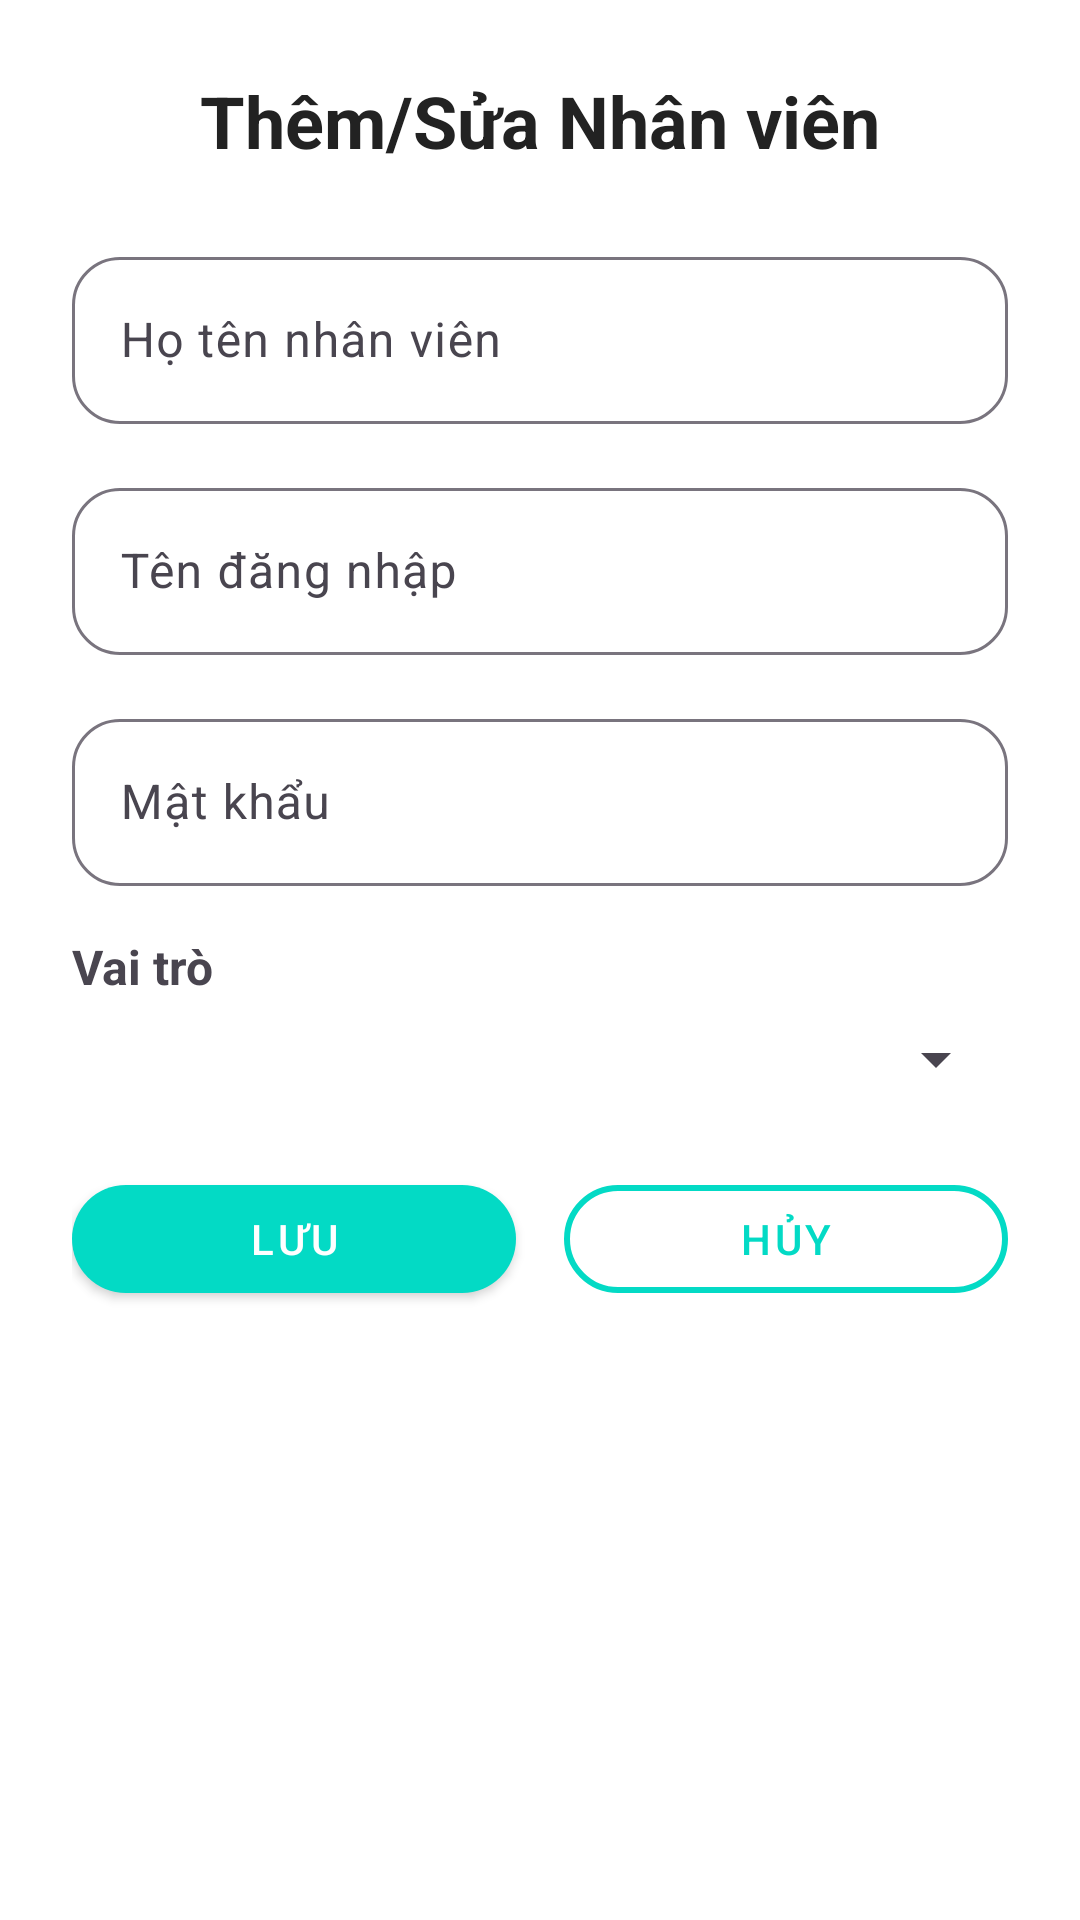

Android layout source for this screen:
<!-- AndroidManifest.xml: application theme Theme.Tiemchuixe -->
<!-- res/layout/activity_add_edit_employee.xml -->
<?xml version="1.0" encoding="utf-8"?>
<LinearLayout xmlns:android="http://schemas.android.com/apk/res/android"
    xmlns:app="http://schemas.android.com/apk/res-auto"
    android:layout_width="match_parent"
    android:layout_height="match_parent"
    android:orientation="vertical"
    android:background="@android:color/white"
    android:padding="24dp">

    <TextView
        android:id="@+id/textViewTitle"
        android:layout_width="match_parent"
        android:layout_height="wrap_content"
        android:text="Thêm/Sửa Nhân viên"
        android:textSize="24sp"
        android:textStyle="bold"
        android:gravity="center"
        android:textColor="#222"
        android:layout_marginBottom="24dp"/>

    <com.google.android.material.textfield.TextInputLayout
        android:layout_width="match_parent"
        android:layout_height="wrap_content"
        android:layout_marginBottom="16dp"
        app:boxBackgroundMode="outline"
        app:boxCornerRadiusTopStart="16dp"
        app:boxCornerRadiusTopEnd="16dp"
        app:boxCornerRadiusBottomStart="16dp"
        app:boxCornerRadiusBottomEnd="16dp">

        <com.google.android.material.textfield.TextInputEditText
            android:id="@+id/editTextEmployeeName"
            android:layout_width="match_parent"
            android:layout_height="wrap_content"
            android:hint="Họ tên nhân viên"
            android:inputType="textPersonName"
            android:textColor="#000000"/>
    </com.google.android.material.textfield.TextInputLayout>

    <com.google.android.material.textfield.TextInputLayout
        android:layout_width="match_parent"
        android:layout_height="wrap_content"
        android:layout_marginBottom="16dp"
        app:boxBackgroundMode="outline"
        app:boxCornerRadiusTopStart="16dp"
        app:boxCornerRadiusTopEnd="16dp"
        app:boxCornerRadiusBottomStart="16dp"
        app:boxCornerRadiusBottomEnd="16dp">

        <com.google.android.material.textfield.TextInputEditText
            android:id="@+id/editTextEmployeeUsername"
            android:layout_width="match_parent"
            android:layout_height="wrap_content"
            android:hint="Tên đăng nhập"
            android:inputType="text"
            android:textColor="#000000"/>
    </com.google.android.material.textfield.TextInputLayout>

    <com.google.android.material.textfield.TextInputLayout
        android:layout_width="match_parent"
        android:layout_height="wrap_content"
        android:layout_marginBottom="16dp"
        app:boxBackgroundMode="outline"
        app:boxCornerRadiusTopStart="16dp"
        app:boxCornerRadiusTopEnd="16dp"
        app:boxCornerRadiusBottomStart="16dp"
        app:boxCornerRadiusBottomEnd="16dp">

        <com.google.android.material.textfield.TextInputEditText
            android:id="@+id/editTextEmployeePassword"
            android:layout_width="match_parent"
            android:layout_height="wrap_content"
            android:hint="Mật khẩu"
            android:inputType="textPassword"
            android:textColor="#000000"/>
    </com.google.android.material.textfield.TextInputLayout>

    <TextView
        android:layout_width="match_parent"
        android:layout_height="wrap_content"
        android:text="Vai trò"
        android:textSize="16sp"
        android:textStyle="bold"
        android:layout_marginBottom="8dp"/>

    <Spinner
        android:id="@+id/spinnerEmployeeRole"
        android:layout_width="match_parent"
        android:layout_height="wrap_content"
        android:layout_marginBottom="24dp"/>

    <LinearLayout
        android:layout_width="match_parent"
        android:layout_height="wrap_content"
        android:orientation="horizontal"
        android:gravity="center">

        <com.google.android.material.button.MaterialButton
            android:id="@+id/buttonSaveEmployee"
            style="@style/Widget.MaterialComponents.Button"
            android:layout_width="0dp"
            android:layout_height="wrap_content"
            android:layout_weight="1"
            android:text="Lưu"
            android:icon="@android:drawable/ic_menu_save"
            app:iconPadding="12dp"
            app:cornerRadius="24dp"
            app:iconGravity="textStart"
            app:backgroundTint="@color/teal_200"
            android:textColor="@android:color/white"
            android:elevation="6dp"
            android:layout_marginEnd="8dp"/>

        <com.google.android.material.button.MaterialButton
            android:id="@+id/btnCancel"
            style="@style/Widget.MaterialComponents.Button.OutlinedButton"
            android:layout_width="0dp"
            android:layout_height="wrap_content"
            android:layout_weight="1"
            android:text="Hủy"
            android:icon="@android:drawable/ic_menu_close_clear_cancel"
            app:iconPadding="12dp"
            app:cornerRadius="24dp"
            app:iconGravity="textStart"
            app:strokeColor="@color/teal_200"
            app:strokeWidth="2dp"
            android:textColor="@color/teal_200"
            android:elevation="0dp"
            android:layout_marginStart="8dp"/>
    </LinearLayout>

</LinearLayout>
<!-- resources referenced by this layout -->
<resources>
  <color name="teal_200">#FF03DAC5</color>
  <style name="Theme.Tiemchuixe" parent="Theme.Material3.DayNight.NoActionBar">
          <item name="colorPrimary">@color/colorPrimary</item>
          <item name="colorPrimaryVariant">@color/colorPrimaryDark</item>
          <item name="colorOnPrimary">@android:color/white</item>
          <item name="colorSecondary">@color/colorBrown</item>
          <item name="colorSecondaryVariant">@color/colorBrownLight</item>
          <item name="colorAccent">@color/colorPeach</item>
          <item name="android:colorBackground">@color/colorBackgroundLight</item>
          <item name="colorSurface">@color/colorGray</item>
          <item name="colorOnSurface">@android:color/white</item>
          <item name="android:statusBarColor">@color/colorPrimaryDark</item>
          <item name="android:navigationBarColor">@color/colorPrimary</item>
      </style>
  <color name="colorPrimary">#111822</color>
  <color name="colorPrimaryDark">#333740</color>
  <color name="colorBrown">#4F362A</color>
  <color name="colorBrownLight">#745850</color>
  <color name="colorPeach">#F3B699</color>
  <color name="colorBackgroundLight">#FFFFFF</color>
  <color name="colorGray">#6C6A6A</color>
</resources>
